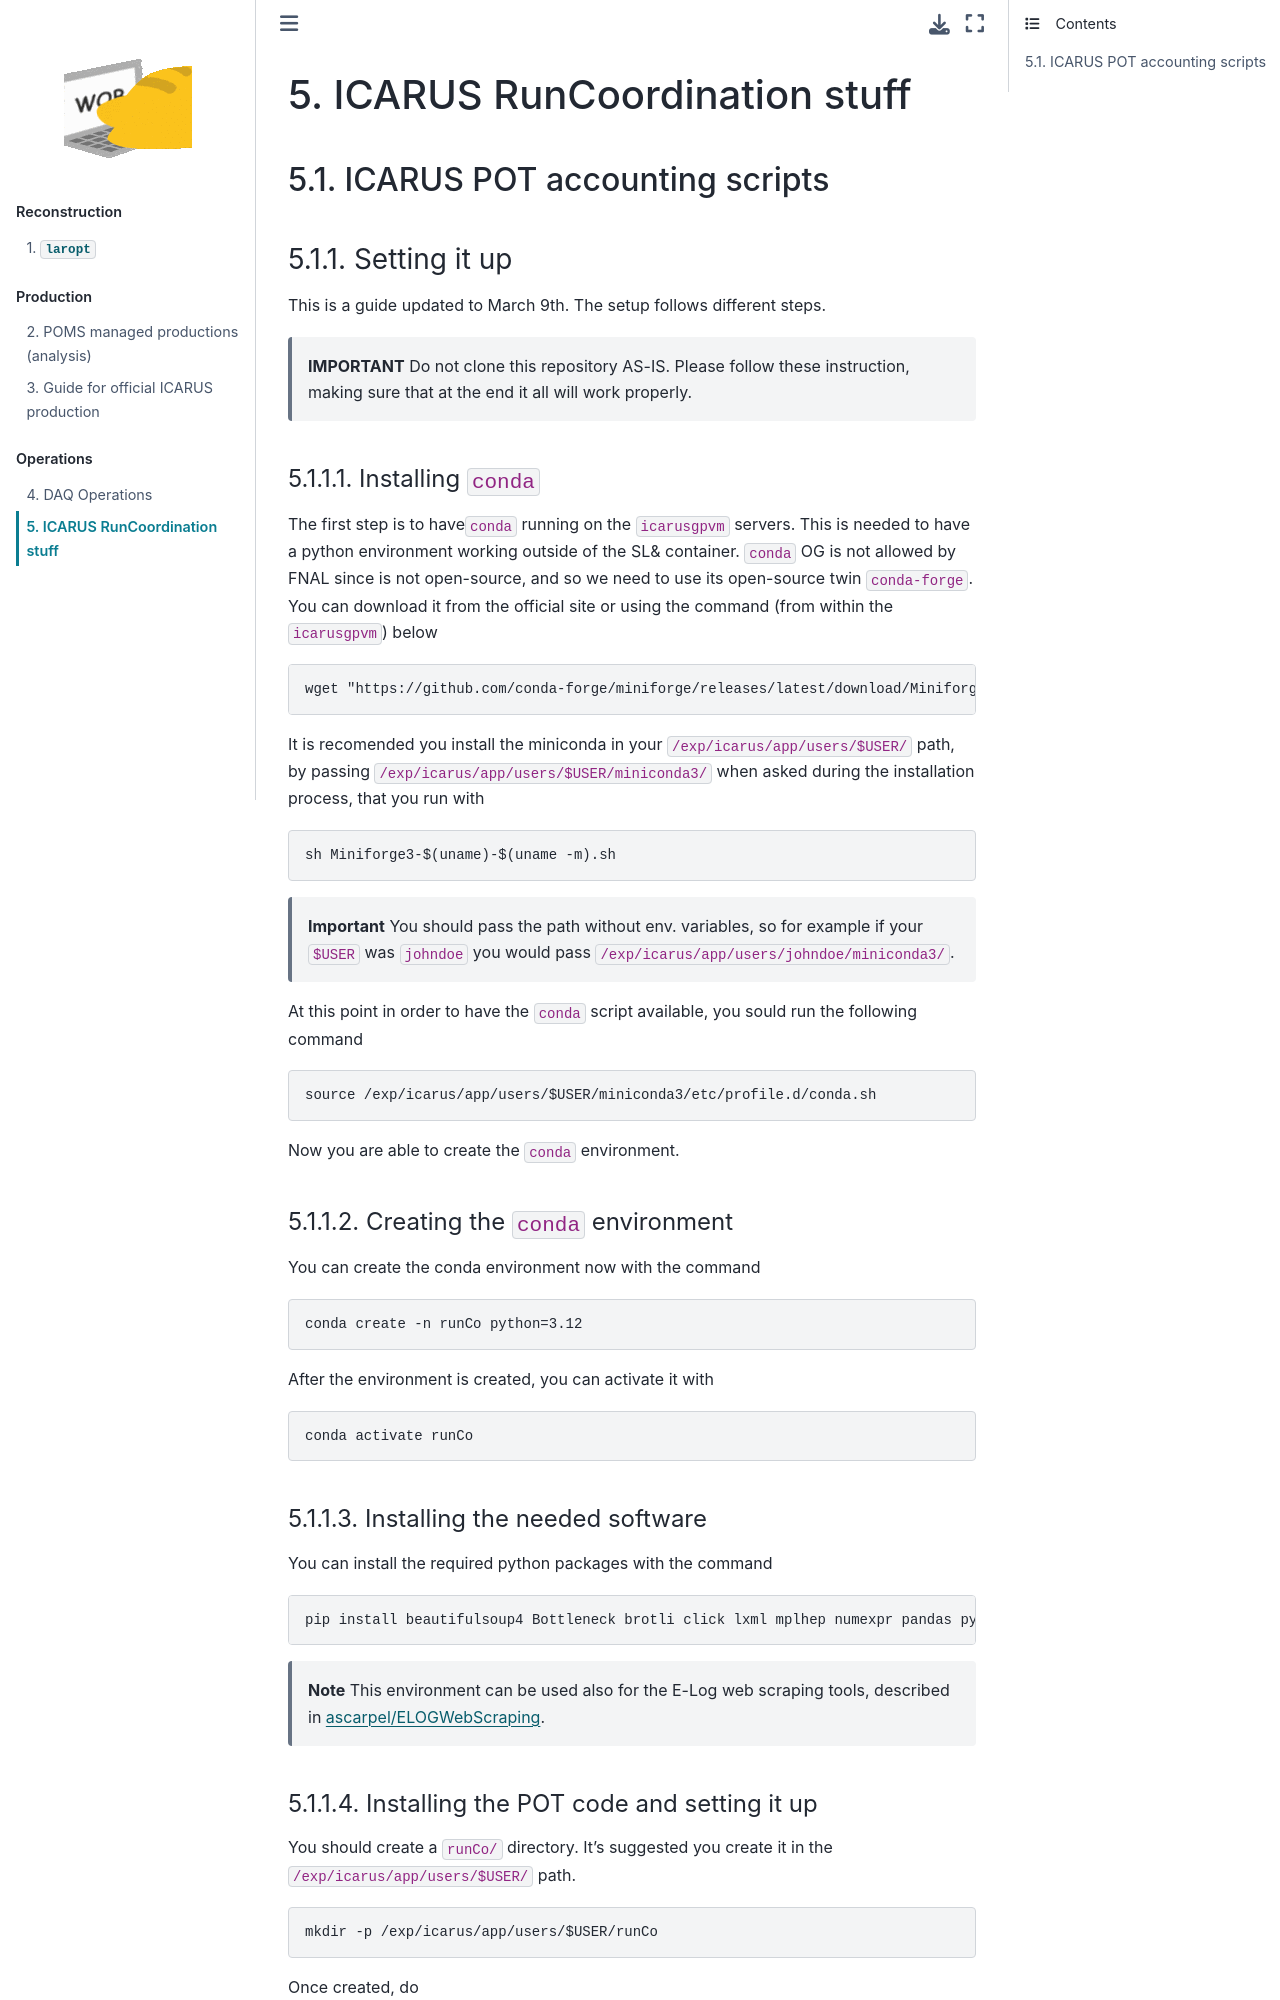

repository: mattiasotgia/icarus-wiki · page: content/src/operations/RunCo.html · generator: jekyll

# ICARUS RunCoordination stuff

## ICARUS POT accounting scripts

### Setting it up

This is a guide updated to March 9th. The setup follows different steps.

> **IMPORTANT** Do not clone this repository AS-IS. Please follow these instruction, making sure that at the end it all will work properly. 

#### Installing `conda`

The first step is to have`conda` running on the `icarusgpvm` servers. This is needed to have a python environment working outside of the SL& container. `conda` OG is not allowed by FNAL since is not open-source, and so we need to use its open-source twin `conda-forge`. You can download it from the official site or using the command (from within the `icarusgpvm`) below

```bash
wget "https://github.com/conda-forge/miniforge/releases/latest/download/Miniforge3-$(uname)-$(uname -m).sh"
```

It is recomended you install the miniconda in your `/exp/icarus/app/users/$USER/` path, by passing `/exp/icarus/app/users/$USER/miniconda3/` when asked during the installation process, that you run with

```bash
sh Miniforge3-$(uname)-$(uname -m).sh
```

> **Important** You should pass the path without env. variables, so for example if your `$USER` was `johndoe` you would pass `/exp/icarus/app/users/johndoe/miniconda3/`.

At this point in order to have the `conda` script available, you sould run the following command

```bash
source /exp/icarus/app/users/$USER/miniconda3/etc/profile.d/conda.sh
```
Now you are able to create the `conda` environment.

#### Creating the `conda` environment

You can create the conda environment now with the command

```bash
conda create -n runCo python=3.12
```

After the environment is created, you can activate it with

```bash
conda activate runCo
```

#### Installing the needed software

You can install the required python packages with the command 

```bash
pip install beautifulsoup4 Bottleneck brotli click lxml mplhep numexpr pandas pyOpenSSL PyQt5 requests sip SQLAlchemy tornado wheel oracledb pytz
```

> **Note** This environment can be used also for the E-Log web scraping tools, described in [ascarpel/ELOGWebScraping](https://github.com/ascarpel/ELOGWebScraping). 

#### Installing the POT code and setting it up

You should create a `runCo/` directory. It's suggested you create it in the `/exp/icarus/app/users/$USER/` path. 

```bash
mkdir -p /exp/icarus/app/users/$USER/runCo
```

Once created, do
```bash 
cd /exp/icarus/app/users/$USER/runCo
```
